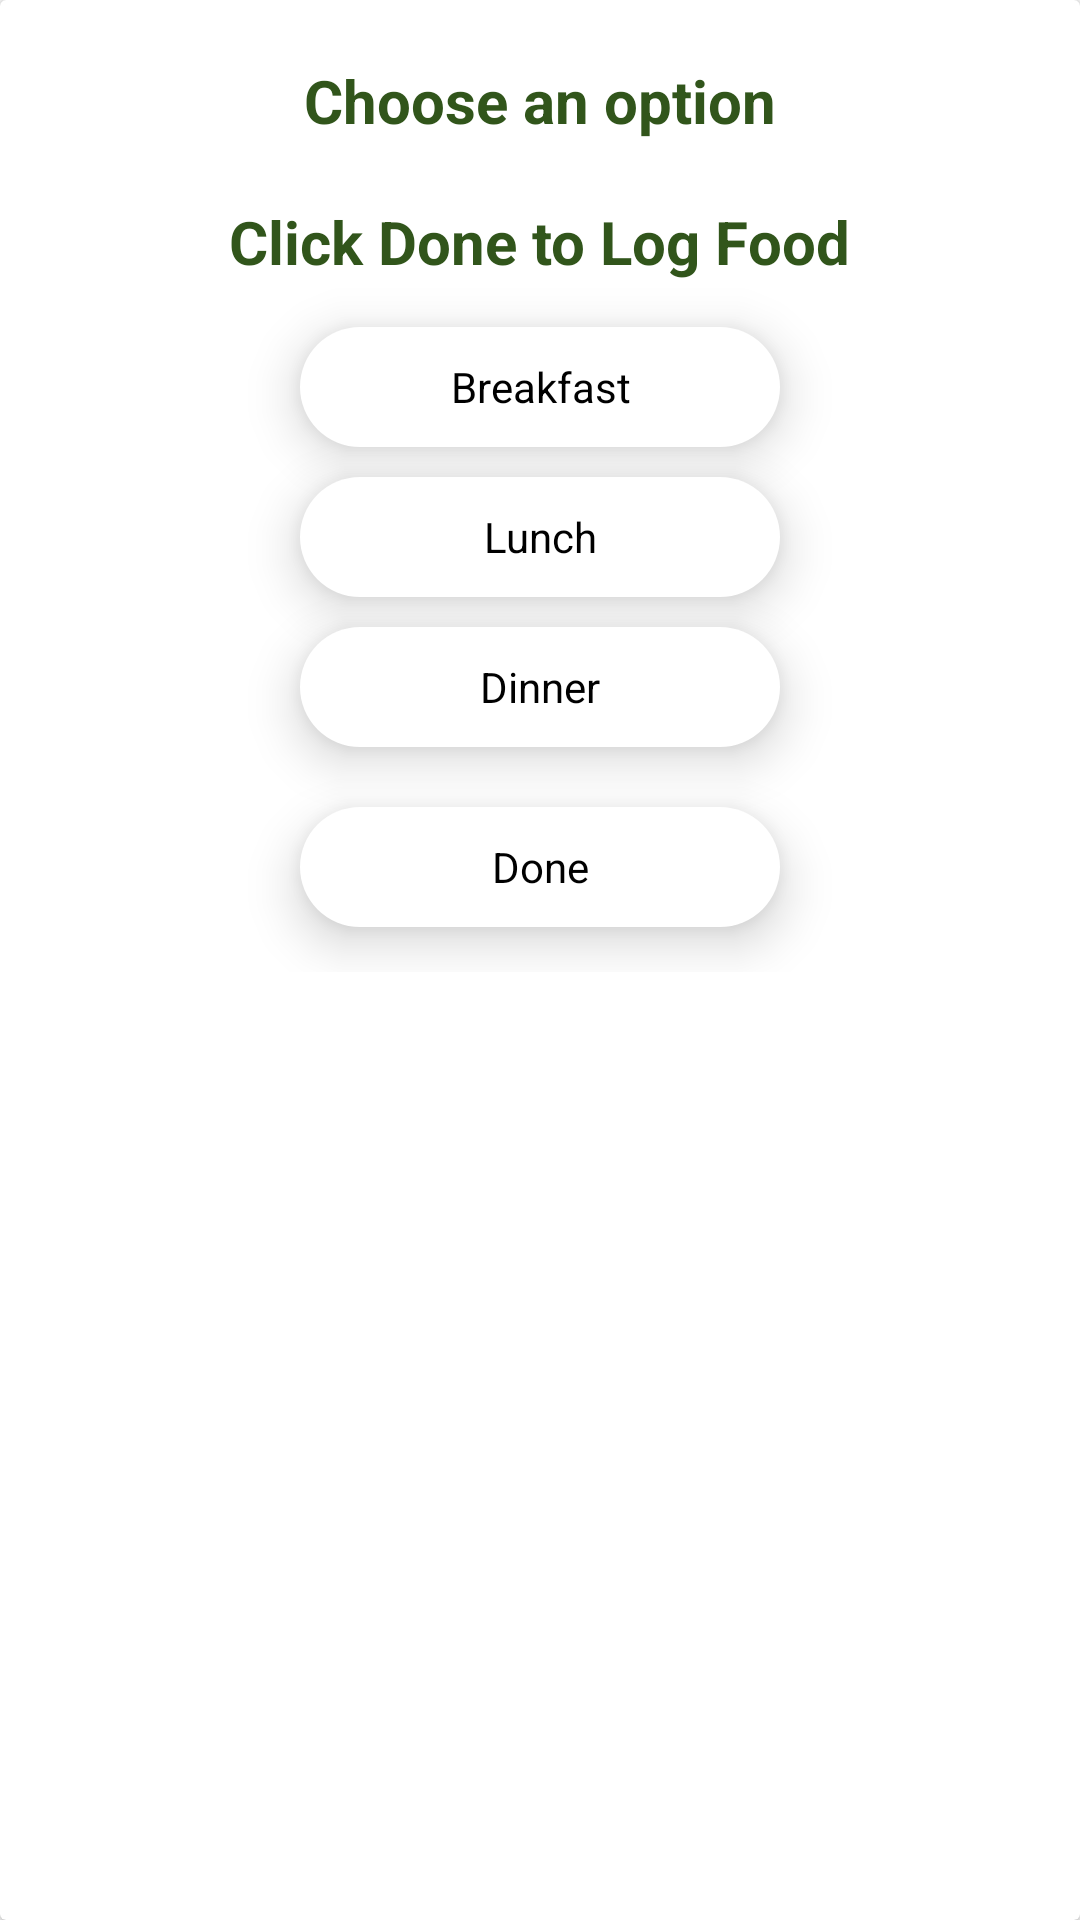

The Android layout XML behind this screen, and the referenced resources:
<!-- AndroidManifest.xml: application theme Theme.Nufo -->
<!-- res/layout/log_food_category_food_recognition.xml -->
<?xml version="1.0" encoding="utf-8"?>
<androidx.cardview.widget.CardView xmlns:android="http://schemas.android.com/apk/res/android"
    xmlns:tools="http://schemas.android.com/tools"
    android:layout_width="wrap_content"
    android:layout_height="wrap_content"
    xmlns:app="http://schemas.android.com/apk/res-auto">


        <LinearLayout
            android:layout_width="match_parent"
            android:layout_height="wrap_content"
            android:layout_margin="10dp"
            android:orientation="vertical"
            android:gravity="center"
            app:layout_constraintBottom_toBottomOf="parent"
            app:layout_constraintEnd_toEndOf="parent"
            app:layout_constraintStart_toStartOf="parent">

            <TextView
                android:id="@+id/textView_options_food_recognition"
                android:layout_width="wrap_content"
                android:layout_height="wrap_content"
                android:text="Choose an option"
                android:textSize="20sp"
                android:textStyle="bold"
                android:padding="10dp"
                android:textColor="@color/darkGreen" />

            <TextView
                android:id="@+id/textView_done_food_recognition"
                android:layout_width="wrap_content"
                android:layout_height="wrap_content"
                android:text="Click Done to Log Food"
                android:textSize="20sp"
                android:textStyle="bold"
                android:padding="10dp"
                android:textColor="@color/darkGreen" />

            <Button
                android:id="@+id/button_category_breakfast_food_recognition"
                android:layout_width="160dp"
                android:layout_height="40dp"
                android:layout_margin="5dp"
                android:backgroundTint="@color/white"
                android:elevation="10dp"
                android:text="Breakfast"
                tools:ignore="HardcodedText"/>

            <Button
                android:id="@+id/button_category_lunch_food_recognition"
                android:layout_width="160dp"
                android:layout_height="40dp"
                android:layout_margin="5dp"
                android:backgroundTint="@color/white"
                android:elevation="10dp"
                android:text="Lunch"
                tools:ignore="HardcodedText" />

            <Button
                android:id="@+id/button_category_dinner_food_recognition"
                android:layout_width="160dp"
                android:layout_height="40dp"
                android:layout_marginTop="5dp"
                android:backgroundTint="@color/white"
                android:elevation="10dp"
                android:layout_marginBottom="15dp"
                android:text="Dinner"
                tools:ignore="HardcodedText"/>

            <Button
                android:id="@+id/button_category_done_food_recognition"
                android:layout_width="160dp"
                android:layout_height="40dp"
                android:layout_marginTop="5dp"
                android:backgroundTint="@color/white"
                android:elevation="10dp"
                android:layout_marginBottom="15dp"
                android:text="Done"
                tools:ignore="HardcodedText"/>





        </LinearLayout>

</androidx.cardview.widget.CardView>
<!-- resources referenced by this layout -->
<resources>
  <color name="darkGreen">#31551B</color>
  <color name="white">#FFFFFFFF</color>
  <style name="Theme.Nufo" parent="Base.Theme.Nufo" />
  <style name="Base.Theme.Nufo" parent="Theme.AppCompat.Light.DarkActionBar">
          
          <item name="colorPrimary">@color/darkGreen</item>
          <item name="colorPrimaryVariant">@color/green</item>
          <item name="colorOnPrimary">@color/lightGreen</item>
  
          
          <item name="colorSecondary">@color/green</item>
          <item name="colorSecondaryVariant">@color/lightGreen</item>
          <item name="colorOnSecondary">@color/yellowGreen</item>
  
          
          <item name="android:statusBarColor">?attr/colorPrimaryVariant</item>
  
          
          <item name="buttonStyle">@style/ButtonWithBorder</item>
  
          <item name="android:textColorHint">@android:color/darker_gray</item>
  
          <item name="actionBarStyle">@style/MyActionBar</item>
          <item name="colorControlNormal">@color/black</item>
  
      </style>
  <color name="green">#40A578</color>
  <color name="lightGreen">#9DDE8B</color>
  <color name="yellowGreen">#E6FF94</color>
  <style name="ButtonWithBorder" parent="@android:style/Widget.Button">
          <item name="android:background">@drawable/button_background</item>
      </style>
  <style name="MyActionBar" parent="Widget.AppCompat.ActionBar">
          <item name="background">@color/white</item>
          <item name="titleTextStyle">@style/MyActionBarTitleText</item>
      </style>
  <color name="black">#FF000000</color>
  <!-- drawable button_background (drawable) -->
  <?xml version="1.0" encoding="utf-8"?>
  <shape xmlns:android="http://schemas.android.com/apk/res/android">
  
  
      <solid android:color="@color/yellowGreen" />
      <corners android:radius="20sp"/> 
  </shape>
  <style name="MyActionBarTitleText" parent="TextAppearance.AppCompat.Widget.ActionBar.Title">
          <item name="android:textColor">@color/green</item> 
      </style>
</resources>
